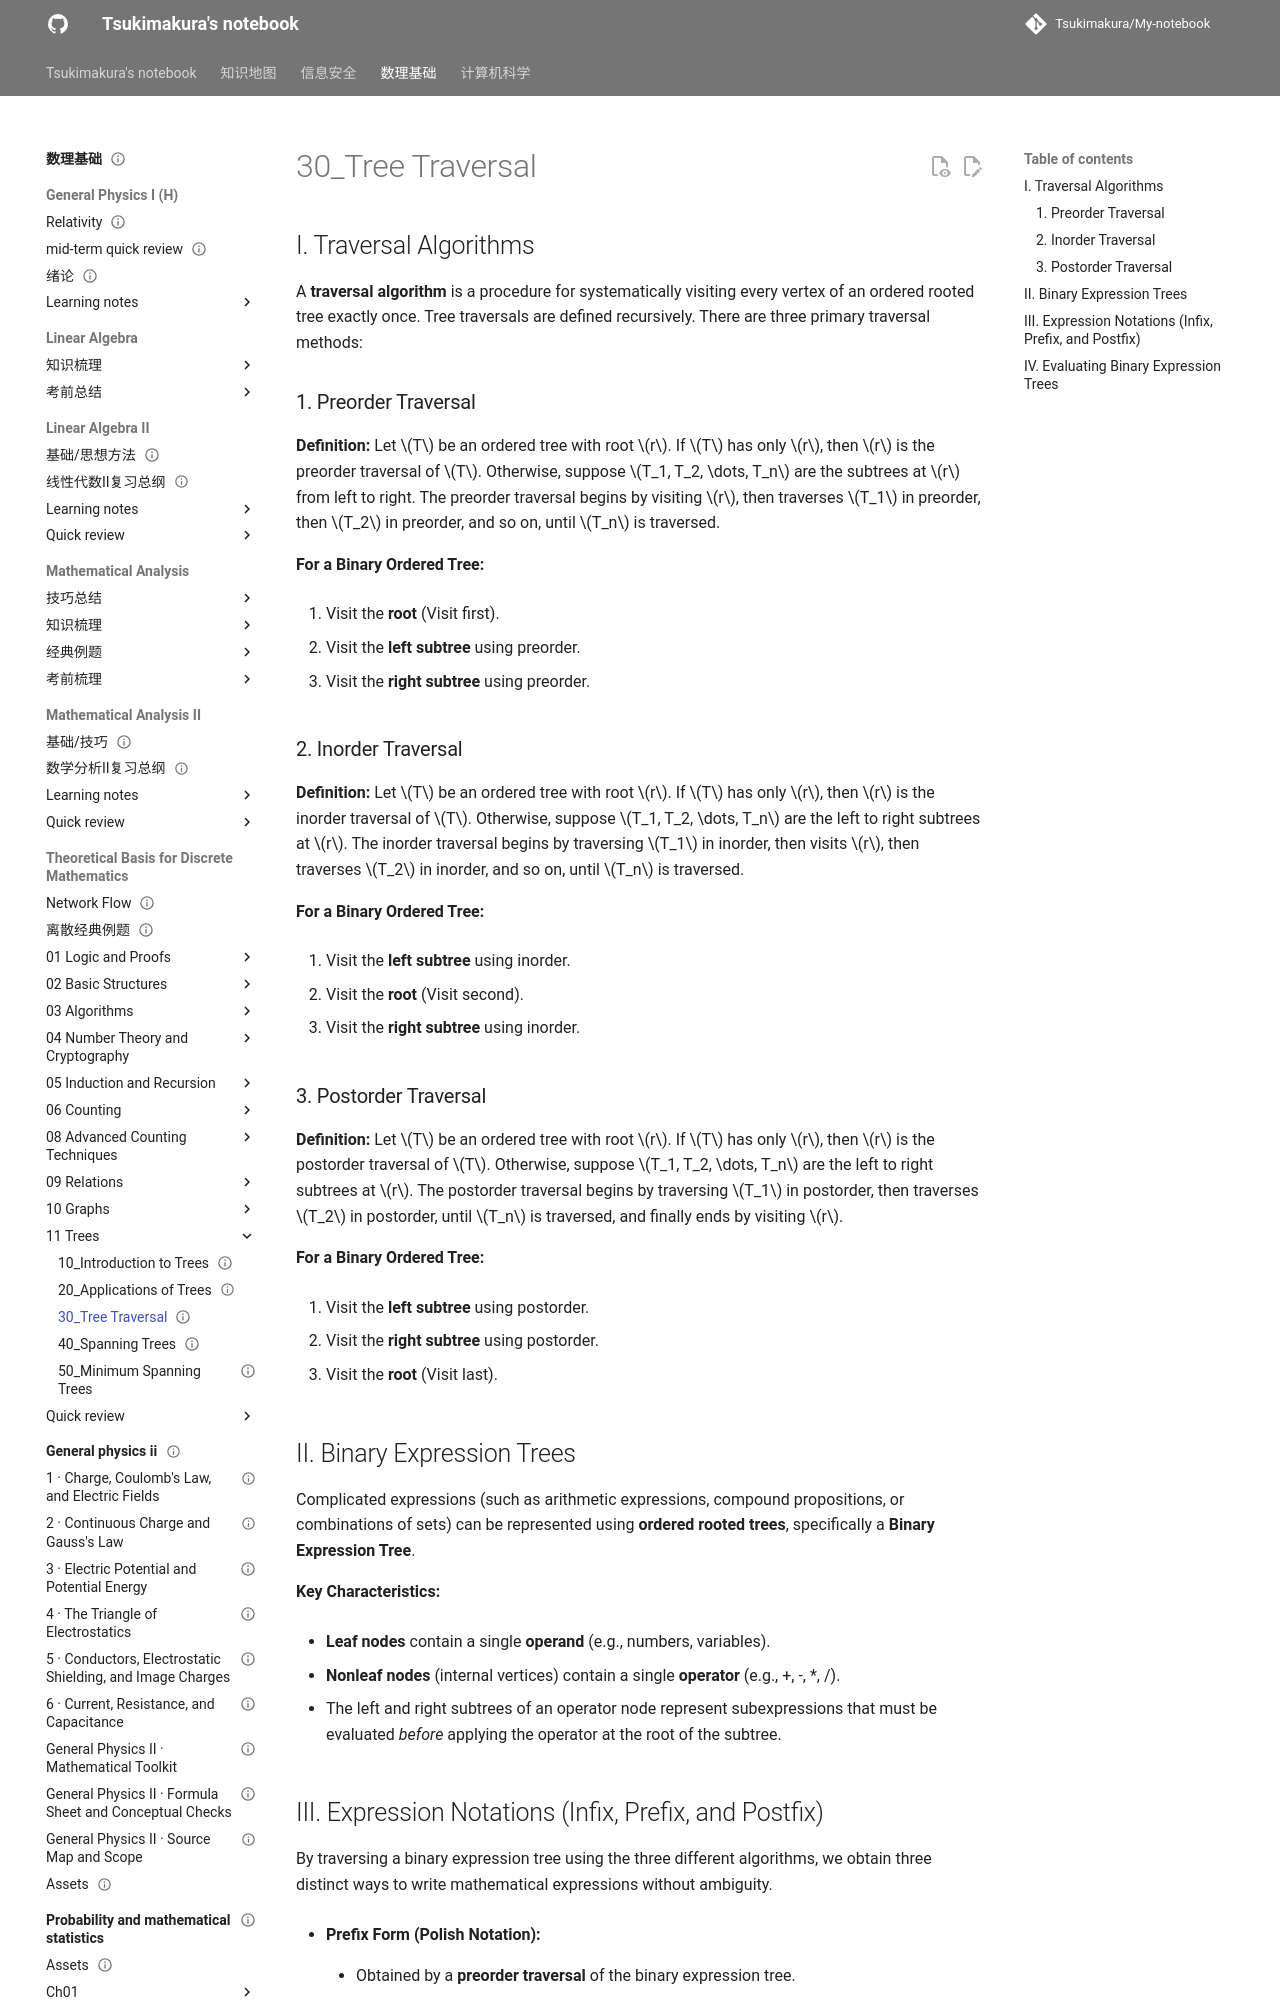

repository: Tsukimakura/My-notebook · page: 数理基础/Theoretical Basis for Discrete Mathematics/11_Trees/30_Tree Traversal/index.html · generator: mkdocs

---
title: "30_Tree Traversal"
status: draft
tags: [math-physics]
created: null
updated: 2026-10-06
sources: []
---

# 30_Tree Traversal

## I. Traversal Algorithms

A **traversal algorithm** is a procedure for systematically visiting every vertex of an ordered rooted tree exactly once. Tree traversals are defined recursively. There are three primary traversal methods:

### 1. Preorder Traversal

**Definition:** Let $T$ be an ordered tree with root $r$. If $T$ has only $r$, then $r$ is the preorder traversal of $T$. Otherwise, suppose $T_1, T_2, \dots, T_n$ are the subtrees at $r$ from left to right. The preorder traversal begins by visiting $r$, then traverses $T_1$ in preorder, then $T_2$ in preorder, and so on, until $T_n$ is traversed.

**For a Binary Ordered Tree:**

1. Visit the **root** (Visit first).

2. Visit the **left subtree** using preorder.

3. Visit the **right subtree** using preorder.

### 2. Inorder Traversal

**Definition:** Let $T$ be an ordered tree with root $r$. If $T$ has only $r$, then $r$ is the inorder traversal of $T$. Otherwise, suppose $T_1, T_2, \dots, T_n$ are the left to right subtrees at $r$. The inorder traversal begins by traversing $T_1$ in inorder, then visits $r$, then traverses $T_2$ in inorder, and so on, until $T_n$ is traversed.

**For a Binary Ordered Tree:**

1. Visit the **left subtree** using inorder.

2. Visit the **root** (Visit second).

3. Visit the **right subtree** using inorder.

### 3. Postorder Traversal

**Definition:** Let $T$ be an ordered tree with root $r$. If $T$ has only $r$, then $r$ is the postorder traversal of $T$. Otherwise, suppose $T_1, T_2, \dots, T_n$ are the left to right subtrees at $r$. The postorder traversal begins by traversing $T_1$ in postorder, then traverses $T_2$ in postorder, until $T_n$ is traversed, and finally ends by visiting $r$.

**For a Binary Ordered Tree:**

1. Visit the **left subtree** using postorder.

2. Visit the **right subtree** using postorder.

3. Visit the **root** (Visit last).

## II. Binary Expression Trees

Complicated expressions (such as arithmetic expressions, compound propositions, or combinations of sets) can be represented using **ordered rooted trees**, specifically a **Binary Expression Tree**.

**Key Characteristics:**

- **Leaf nodes** contain a single **operand** (e.g., numbers, variables).

- **Nonleaf nodes** (internal vertices) contain a single **operator** (e.g., +, -, *, /).

- The left and right subtrees of an operator node represent subexpressions that must be evaluated _before_ applying the operator at the root of the subtree.
